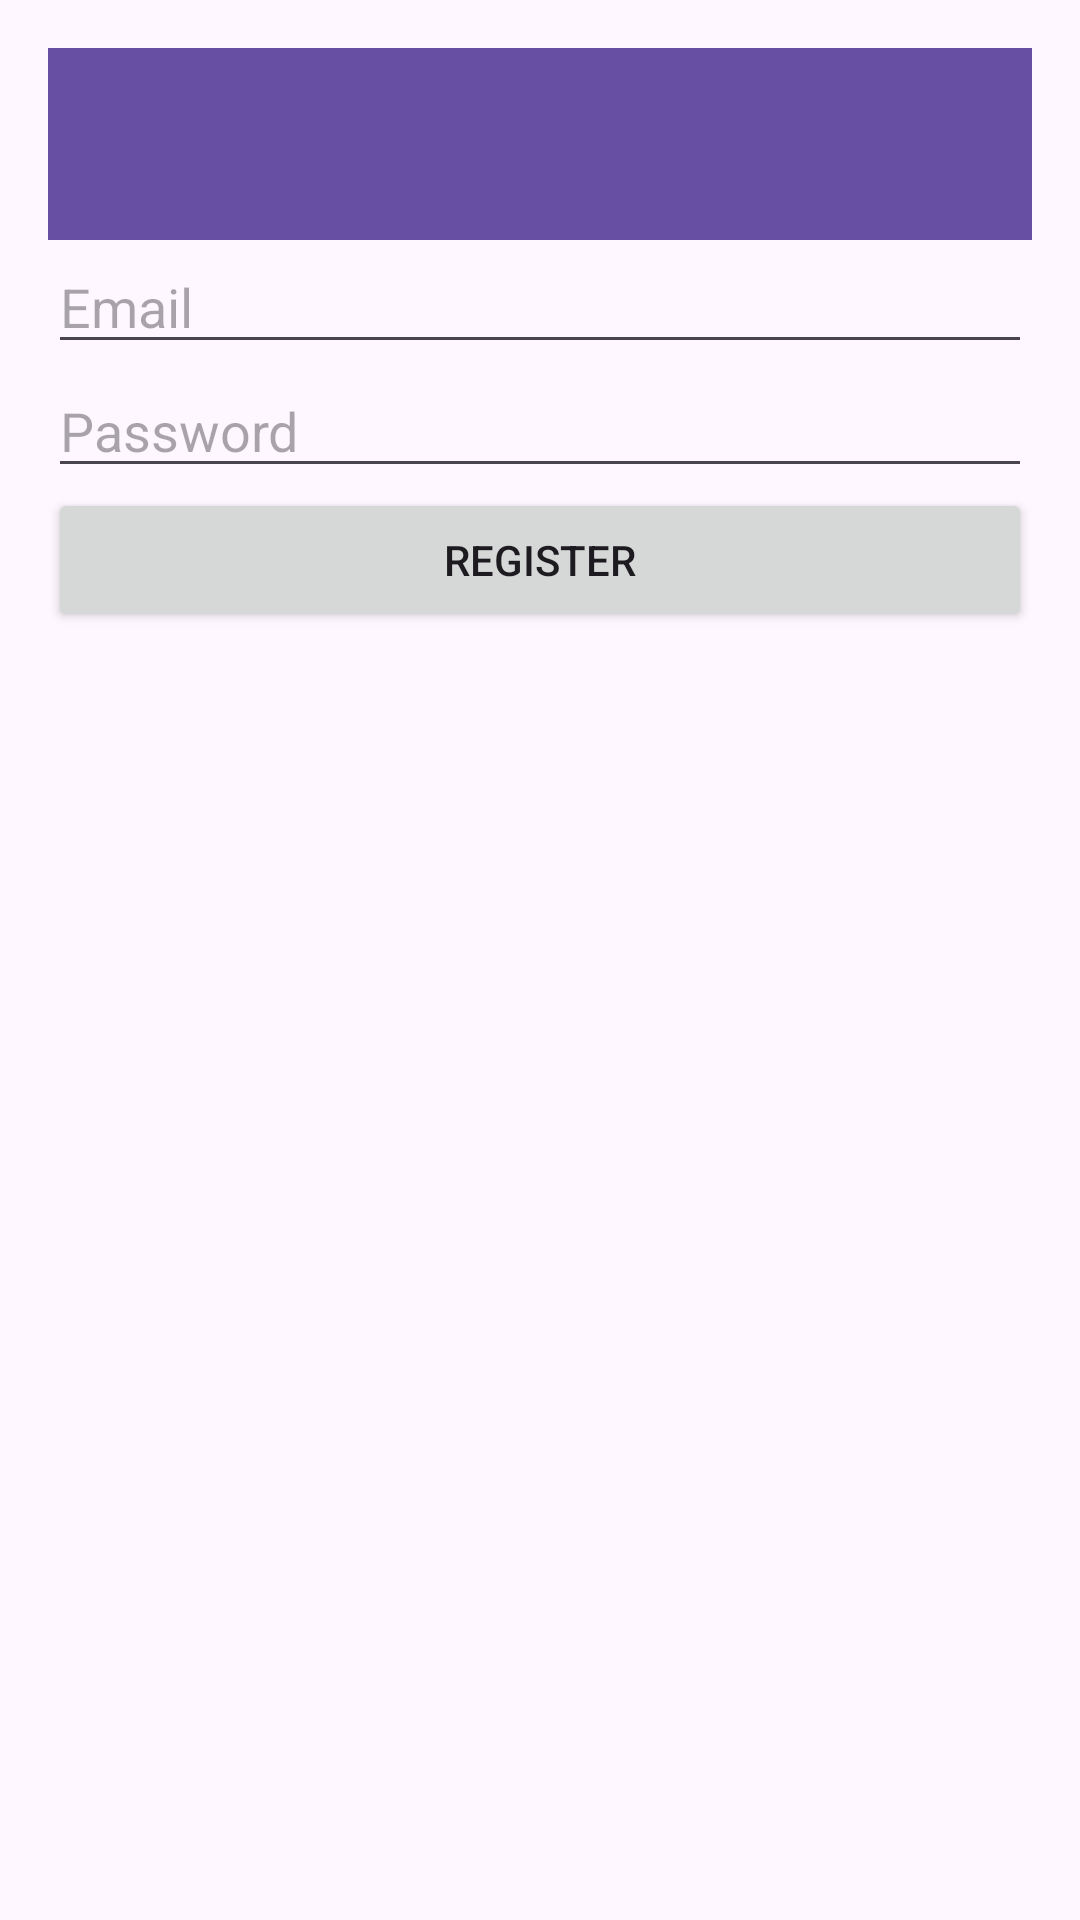

Here is an Android app screen rendered from its layout file. Give the layout XML and the strings, colors and styles it references.
<!-- AndroidManifest.xml: application theme Theme.AUT2_07 -->
<!-- res/layout/activity_register.xml -->
<?xml version="1.0" encoding="utf-8"?>
<LinearLayout xmlns:android="http://schemas.android.com/apk/res/android"
    xmlns:app="http://schemas.android.com/apk/res-auto"
    android:orientation="vertical"
    android:layout_width="match_parent"
    android:layout_height="match_parent"
    android:padding="16dp">

    <androidx.appcompat.widget.Toolbar
        android:id="@+id/toolbar"
        android:layout_width="match_parent"
        android:layout_height="?attr/actionBarSize"
        android:background="?attr/colorPrimary"
        android:elevation="4dp"
        app:titleTextColor="@android:color/white" />


    <EditText
        android:id="@+id/editTextEmail"
        android:layout_width="match_parent"
        android:layout_height="wrap_content"
        android:hint="Email"
        android:inputType="textEmailAddress"/>

    <EditText
        android:id="@+id/editTextPassword"
        android:layout_width="match_parent"
        android:layout_height="wrap_content"
        android:hint="Password"
        android:inputType="textPassword"/>

    <Button
        android:id="@+id/buttonRegister"
        android:layout_width="match_parent"
        android:layout_height="wrap_content"
        android:text="Register"/>

</LinearLayout>
<!-- resources referenced by this layout -->
<resources>
  <style name="Theme.AUT2_07" parent="Base.Theme.AUT2_07" />
  <style name="Base.Theme.AUT2_07" parent="Theme.Material3.DayNight.NoActionBar">
          
          
      </style>
</resources>
